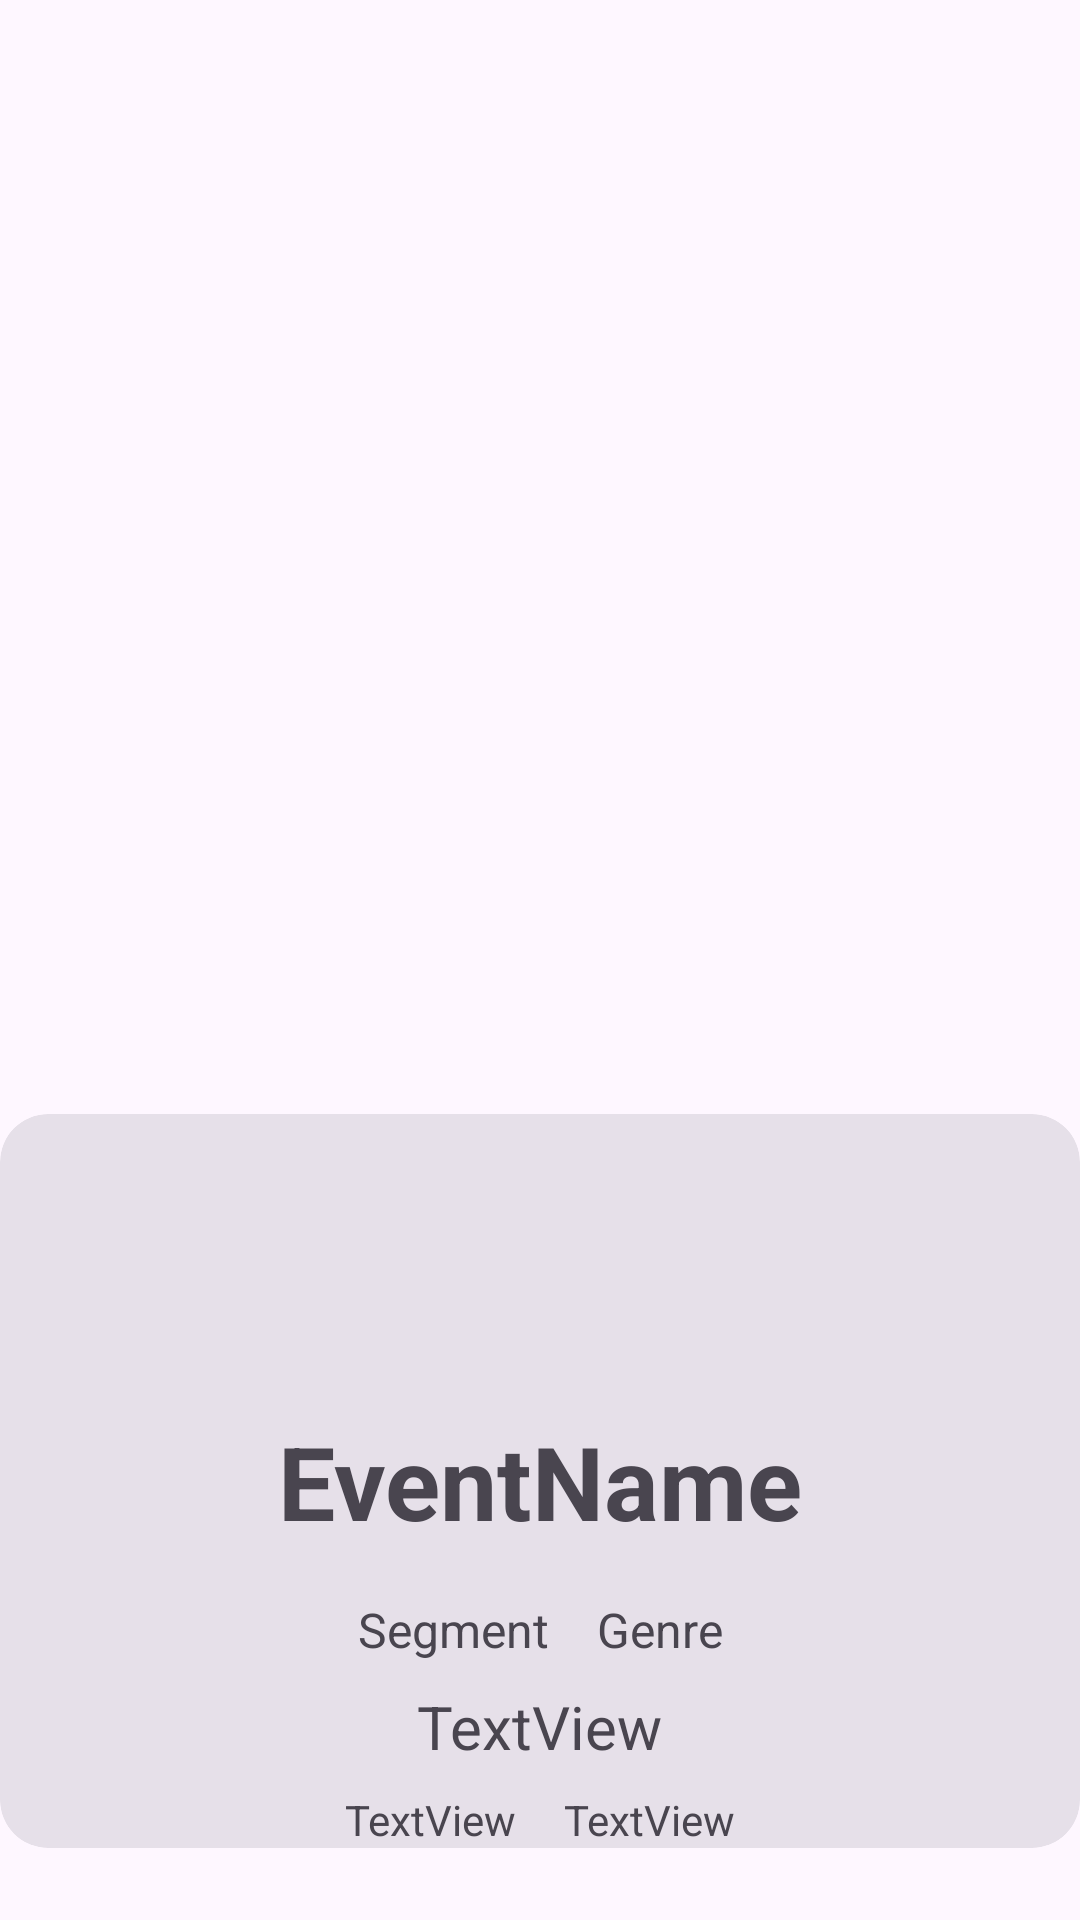

Reconstruct the res/layout file that produces this screen, plus the resources it refers to.
<!-- AndroidManifest.xml: application theme Theme.MyApplication -->
<!-- res/layout/event_row.xml -->
<?xml version="1.0" encoding="utf-8"?>
<androidx.constraintlayout.widget.ConstraintLayout xmlns:android="http://schemas.android.com/apk/res/android"
    xmlns:app="http://schemas.android.com/apk/res-auto"
    xmlns:tools="http://schemas.android.com/tools"
    android:layout_width="match_parent"
    android:layout_height="wrap_content">

    <com.google.android.material.card.MaterialCardView
        android:id="@+id/eventMainCard"
        style="?attr/materialCardViewFilledStyle"
        android:layout_width="match_parent"
        android:layout_height="wrap_content"
        android:layout_marginBottom="24dp"
        app:cardCornerRadius="16dp"
        app:layout_constraintBottom_toBottomOf="parent">


        <androidx.constraintlayout.widget.ConstraintLayout
            android:layout_width="match_parent"
            android:layout_height="match_parent"
            tools:layout_editor_absoluteX="-150dp"
            tools:layout_editor_absoluteY="-167dp">

            <TextView
                android:id="@+id/eventTitle"
                android:layout_width="wrap_content"
                android:layout_height="wrap_content"
                android:layout_marginStart="24dp"
                android:layout_marginEnd="24dp"
                android:text="EventName"
                android:textSize="34sp"
                android:textStyle="bold"
                app:layout_constraintBottom_toBottomOf="parent"
                app:layout_constraintEnd_toEndOf="parent"
                app:layout_constraintStart_toStartOf="parent"
                app:layout_constraintTop_toTopOf="parent" />

            <TextView
                android:id="@+id/eventSegment"
                android:layout_width="wrap_content"
                android:layout_height="wrap_content"
                android:layout_marginTop="16dp"
                android:text="Segment"
                android:textSize="16sp"
                app:layout_constraintEnd_toStartOf="@+id/eventGenre"
                app:layout_constraintHorizontal_bias="0.5"
                app:layout_constraintHorizontal_chainStyle="packed"
                app:layout_constraintStart_toStartOf="@+id/eventTitle"
                app:layout_constraintTop_toBottomOf="@+id/eventTitle" />

            <TextView
                android:id="@+id/eventGenre"
                android:layout_width="wrap_content"
                android:layout_height="wrap_content"
                android:layout_marginStart="16dp"
                android:text="Genre"
                android:textSize="16sp"
                app:layout_constraintBottom_toBottomOf="@+id/eventSegment"
                app:layout_constraintEnd_toEndOf="@+id/eventTitle"
                app:layout_constraintHorizontal_bias="0.5"
                app:layout_constraintStart_toEndOf="@+id/eventSegment"
                app:layout_constraintTop_toTopOf="@+id/eventSegment" />

            <ImageView
                android:id="@+id/eventIcon"
                android:layout_width="wrap_content"
                android:layout_height="wrap_content"
                android:layout_marginTop="32dp"
                android:scaleType="fitCenter"
                app:layout_constraintBottom_toTopOf="@+id/eventTitle"
                app:layout_constraintEnd_toEndOf="parent"
                app:layout_constraintStart_toStartOf="parent"
                app:layout_constraintTop_toTopOf="parent"
                tools:srcCompat="@tools:sample/avatars" />

            <TextView
                android:id="@+id/statusView"
                android:layout_width="wrap_content"
                android:layout_height="wrap_content"
                android:layout_marginTop="8dp"
                android:text="TextView"
                android:textSize="20sp"
                app:layout_constraintEnd_toEndOf="parent"
                app:layout_constraintStart_toStartOf="parent"
                app:layout_constraintTop_toBottomOf="@+id/eventSegment" />

            <TextView
                android:id="@+id/startDateView"
                android:layout_width="wrap_content"
                android:layout_height="wrap_content"
                android:layout_marginTop="8dp"
                android:layout_marginEnd="16dp"
                android:text="TextView"
                app:layout_constraintEnd_toStartOf="@+id/endDateView"
                app:layout_constraintHorizontal_bias="0.5"
                app:layout_constraintHorizontal_chainStyle="packed"
                app:layout_constraintStart_toStartOf="parent"
                app:layout_constraintTop_toBottomOf="@+id/statusView" />

            <TextView
                android:id="@+id/endDateView"
                android:layout_width="wrap_content"
                android:layout_height="wrap_content"
                android:text="TextView"
                app:layout_constraintBottom_toBottomOf="@+id/startDateView"
                app:layout_constraintEnd_toEndOf="parent"
                app:layout_constraintHorizontal_bias="0.5"
                app:layout_constraintStart_toEndOf="@+id/startDateView"
                app:layout_constraintTop_toTopOf="@+id/startDateView" />

        </androidx.constraintlayout.widget.ConstraintLayout>
    </com.google.android.material.card.MaterialCardView>


</androidx.constraintlayout.widget.ConstraintLayout>
<!-- resources referenced by this layout -->
<resources>
  <style name="Theme.MyApplication" parent="Base.Theme.MyApplication" />
  <style name="Base.Theme.MyApplication" parent="Theme.Material3.DayNight.NoActionBar">
          
      </style>
</resources>
